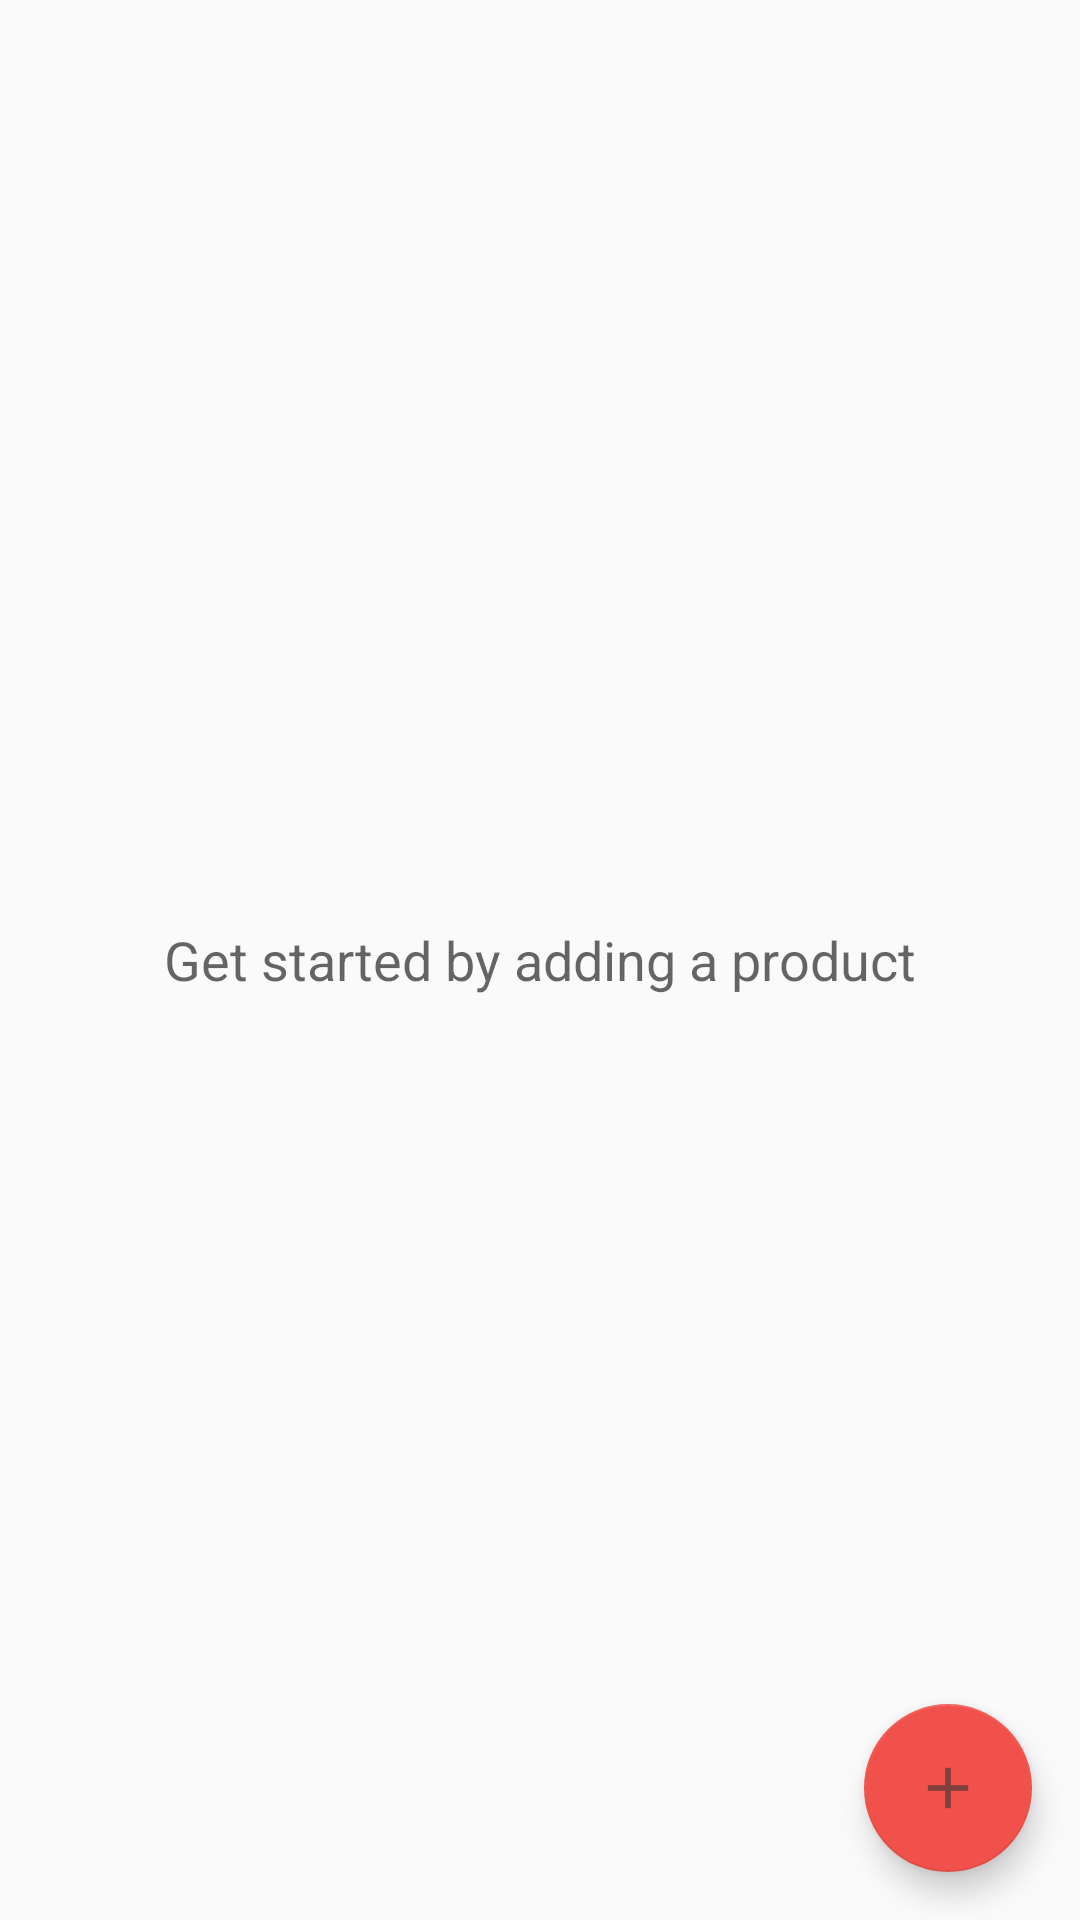

Write the Android layout XML for this screen, with the resource values it uses.
<!-- AndroidManifest.xml: application theme AppTheme -->
<!-- res/layout/activity_catalog.xml -->
<?xml version="1.0" encoding="utf-8"?>
<RelativeLayout xmlns:android="http://schemas.android.com/apk/res/android"
    xmlns:tools="http://schemas.android.com/tools"
    android:layout_width="match_parent"
    android:layout_height="match_parent"
    xmlns:app="http://schemas.android.com/apk/res-auto"
    tools:context=".CatalogActivity">

    <ListView
        android:layout_width="match_parent"
        android:layout_height="match_parent"
        android:id="@+id/listview">
    </ListView>

    <TextView
        android:id="@+id/empty_view"
        android:layout_width="wrap_content"
        android:layout_height="wrap_content"
        android:layout_centerInParent="true"
        android:textAppearance="?android:textAppearanceMedium"
        android:text="@string/empty_list_text"/>


    <android.support.design.widget.FloatingActionButton
        android:layout_width="wrap_content"
        android:layout_height="wrap_content"
        android:layout_margin="16dp"
        android:layout_alignParentBottom="true"
        android:layout_alignParentRight="true"
        android:src="@drawable/ic_plus"
        android:id="@+id/fab"
        />



</RelativeLayout>
<!-- resources referenced by this layout -->
<resources>
  <!-- drawable ic_plus: png bitmap (drawable-hdpi, 176 bytes) -->
  <string name="empty_list_text">Get started by adding a product</string>
  <style name="AppTheme" parent="Theme.AppCompat.Light.DarkActionBar">
          <item name="colorPrimary">@color/colorPrimary</item>
          <item name="colorPrimaryDark">@color/colorPrimaryDark</item>
          <item name="colorAccent">@color/colorAccent</item>
      </style>
  <color name="colorPrimary">#F0514B</color>
  <color name="colorPrimaryDark">#C0403C</color>
  <color name="colorAccent">#F0514B</color>
</resources>
